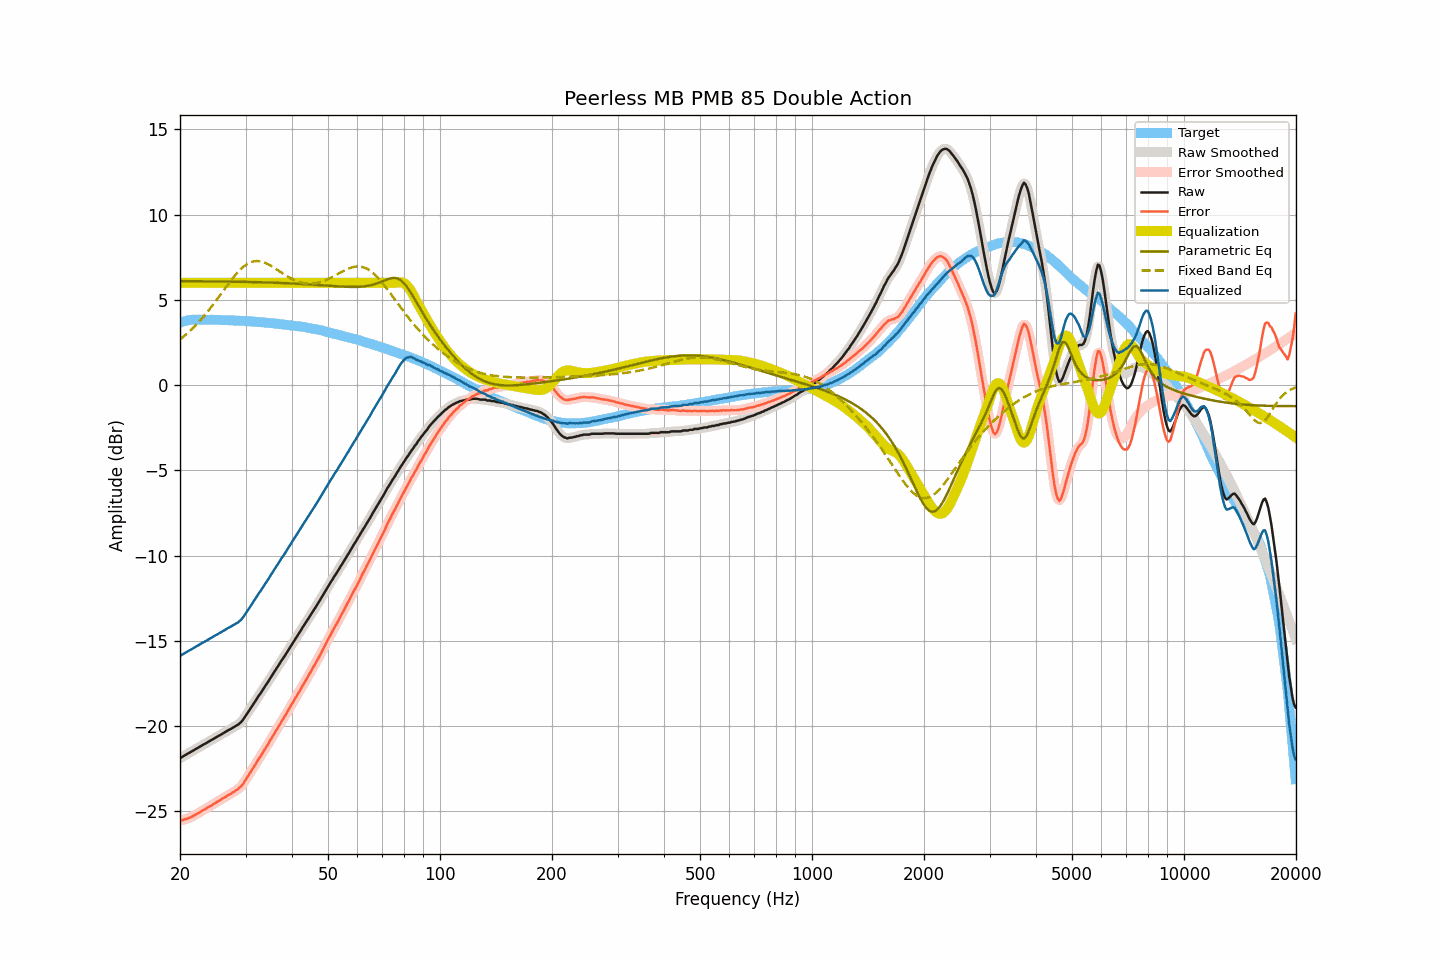

Data behind this chart, as committed beside it:
frequency, raw, smoothed, error, error_smoothed, equalization, parametric_eq, fixed_band_eq, equalized_raw, equalized_smoothed, target
20.00, -21.88, -21.88, -25.55, -25.55, 6.00, 6.10, 2.67, -15.88, -15.88, 3.67
20.20, -21.82, -21.82, -25.52, -25.52, 6.00, 6.10, 2.75, -15.82, -15.82, 3.70
20.40, -21.77, -21.77, -25.50, -25.49, 6.00, 6.10, 2.82, -15.77, -15.77, 3.73
20.61, -21.71, -21.71, -25.46, -25.47, 6.00, 6.10, 2.91, -15.71, -15.71, 3.75
20.81, -21.66, -21.66, -25.44, -25.44, 6.00, 6.10, 2.99, -15.66, -15.66, 3.78
21.02, -21.60, -21.60, -25.41, -25.40, 6.00, 6.10, 3.07, -15.60, -15.60, 3.81
21.23, -21.55, -21.55, -25.37, -25.37, 6.00, 6.10, 3.16, -15.55, -15.55, 3.82
21.44, -21.50, -21.50, -25.33, -25.32, 6.00, 6.10, 3.25, -15.50, -15.50, 3.83
21.66, -21.44, -21.44, -25.28, -25.28, 6.00, 6.09, 3.34, -15.44, -15.44, 3.84
21.87, -21.39, -21.39, -25.22, -25.23, 6.00, 6.09, 3.44, -15.39, -15.39, 3.83
22.09, -21.33, -21.33, -25.17, -25.17, 6.00, 6.09, 3.53, -15.33, -15.33, 3.84
22.31, -21.28, -21.28, -25.12, -25.12, 6.00, 6.09, 3.63, -15.28, -15.28, 3.84
22.54, -21.22, -21.22, -25.06, -25.07, 6.00, 6.09, 3.74, -15.22, -15.22, 3.84
22.76, -21.17, -21.17, -25.01, -25.01, 6.00, 6.09, 3.84, -15.17, -15.17, 3.84
22.99, -21.11, -21.11, -24.94, -24.95, 6.00, 6.09, 3.95, -15.11, -15.11, 3.83
23.22, -21.06, -21.06, -24.89, -24.89, 6.00, 6.09, 4.06, -15.06, -15.06, 3.83
23.45, -21.01, -21.01, -24.84, -24.84, 6.00, 6.09, 4.17, -15.01, -15.01, 3.83
23.69, -20.95, -20.95, -24.78, -24.78, 6.00, 6.09, 4.29, -14.95, -14.95, 3.83
23.92, -20.90, -20.90, -24.73, -24.73, 6.00, 6.09, 4.41, -14.90, -14.90, 3.83
24.16, -20.84, -20.84, -24.68, -24.68, 6.00, 6.09, 4.53, -14.84, -14.84, 3.84
24.40, -20.79, -20.79, -24.63, -24.62, 6.00, 6.08, 4.65, -14.79, -14.79, 3.84
24.65, -20.73, -20.73, -24.56, -24.56, 6.00, 6.08, 4.77, -14.73, -14.73, 3.83
24.89, -20.68, -20.68, -24.50, -24.51, 6.00, 6.08, 4.90, -14.68, -14.68, 3.82
25.14, -20.63, -20.63, -24.45, -24.45, 6.00, 6.08, 5.03, -14.63, -14.63, 3.82
25.39, -20.57, -20.57, -24.39, -24.40, 6.00, 6.08, 5.15, -14.57, -14.57, 3.82
25.65, -20.52, -20.52, -24.34, -24.34, 6.00, 6.08, 5.28, -14.52, -14.52, 3.82
25.91, -20.46, -20.46, -24.27, -24.28, 6.00, 6.08, 5.41, -14.46, -14.46, 3.81
26.16, -20.41, -20.41, -24.22, -24.22, 6.00, 6.08, 5.54, -14.41, -14.41, 3.81
26.43, -20.35, -20.35, -24.16, -24.16, 6.00, 6.07, 5.67, -14.35, -14.35, 3.81
26.69, -20.30, -20.30, -24.11, -24.11, 6.00, 6.07, 5.80, -14.30, -14.30, 3.81
26.96, -20.24, -20.24, -24.05, -24.05, 6.00, 6.07, 5.93, -14.24, -14.24, 3.81
27.23, -20.19, -20.19, -24.00, -24.00, 6.00, 6.07, 6.05, -14.19, -14.19, 3.80
27.50, -20.14, -20.14, -23.94, -23.94, 6.00, 6.07, 6.18, -14.14, -14.14, 3.80
27.77, -20.08, -20.08, -23.87, -23.88, 6.00, 6.07, 6.30, -14.08, -14.08, 3.79
28.05, -20.03, -20.03, -23.82, -23.82, 6.00, 6.07, 6.41, -14.03, -14.03, 3.79
28.33, -19.97, -19.97, -23.75, -23.76, 6.00, 6.06, 6.52, -13.97, -13.97, 3.78
28.62, -19.92, -19.92, -23.70, -23.69, 6.00, 6.06, 6.63, -13.92, -13.92, 3.78
28.90, -19.84, -19.85, -23.62, -23.62, 6.00, 6.06, 6.73, -13.84, -13.85, 3.78
29.19, -19.76, -19.76, -23.53, -23.53, 6.00, 6.06, 6.82, -13.76, -13.76, 3.76
29.48, -19.65, -19.64, -23.42, -23.41, 6.00, 6.06, 6.91, -13.65, -13.64, 3.77
29.78, -19.51, -19.51, -23.27, -23.28, 6.00, 6.06, 6.99, -13.51, -13.51, 3.76
30.08, -19.36, -19.37, -23.12, -23.13, 6.00, 6.05, 7.05, -13.36, -13.37, 3.76
30.38, -19.23, -19.23, -22.98, -22.98, 6.00, 6.05, 7.12, -13.23, -13.23, 3.75
30.68, -19.09, -19.09, -22.84, -22.83, 6.00, 6.05, 7.16, -13.09, -13.09, 3.75
30.99, -18.94, -18.94, -22.68, -22.68, 6.00, 6.05, 7.21, -12.94, -12.94, 3.73
31.30, -18.79, -18.80, -22.52, -22.53, 6.00, 6.05, 7.24, -12.79, -12.80, 3.73
31.61, -18.65, -18.65, -22.38, -22.38, 6.00, 6.04, 7.26, -12.65, -12.65, 3.73
31.93, -18.51, -18.50, -22.23, -22.22, 6.00, 6.04, 7.27, -12.51, -12.50, 3.72
32.24, -18.36, -18.36, -22.06, -22.07, 6.00, 6.04, 7.28, -12.36, -12.36, 3.70
32.57, -18.21, -18.22, -21.91, -21.92, 6.00, 6.04, 7.27, -12.21, -12.22, 3.70
32.89, -18.09, -18.08, -21.79, -21.77, 6.00, 6.03, 7.26, -12.09, -12.08, 3.70
33.22, -17.94, -17.94, -21.63, -21.63, 6.00, 6.03, 7.24, -11.94, -11.94, 3.69
33.55, -17.79, -17.80, -21.47, -21.48, 6.00, 6.03, 7.21, -11.79, -11.80, 3.68
33.89, -17.65, -17.65, -21.32, -21.33, 6.00, 6.02, 7.17, -11.65, -11.65, 3.67
34.23, -17.51, -17.51, -21.18, -21.17, 6.00, 6.02, 7.13, -11.51, -11.51, 3.67
34.57, -17.37, -17.36, -21.02, -21.02, 6.00, 6.02, 7.08, -11.37, -11.36, 3.65
34.92, -17.21, -17.22, -20.85, -20.86, 6.00, 6.02, 7.03, -11.21, -11.22, 3.64
35.27, -17.06, -17.07, -20.70, -20.70, 6.00, 6.01, 6.97, -11.06, -11.07, 3.64
35.62, -16.92, -16.92, -20.55, -20.54, 6.00, 6.01, 6.92, -10.92, -10.92, 3.62
35.97, -16.77, -16.77, -20.38, -20.39, 6.00, 6.01, 6.85, -10.77, -10.77, 3.61
... 635 more rows
